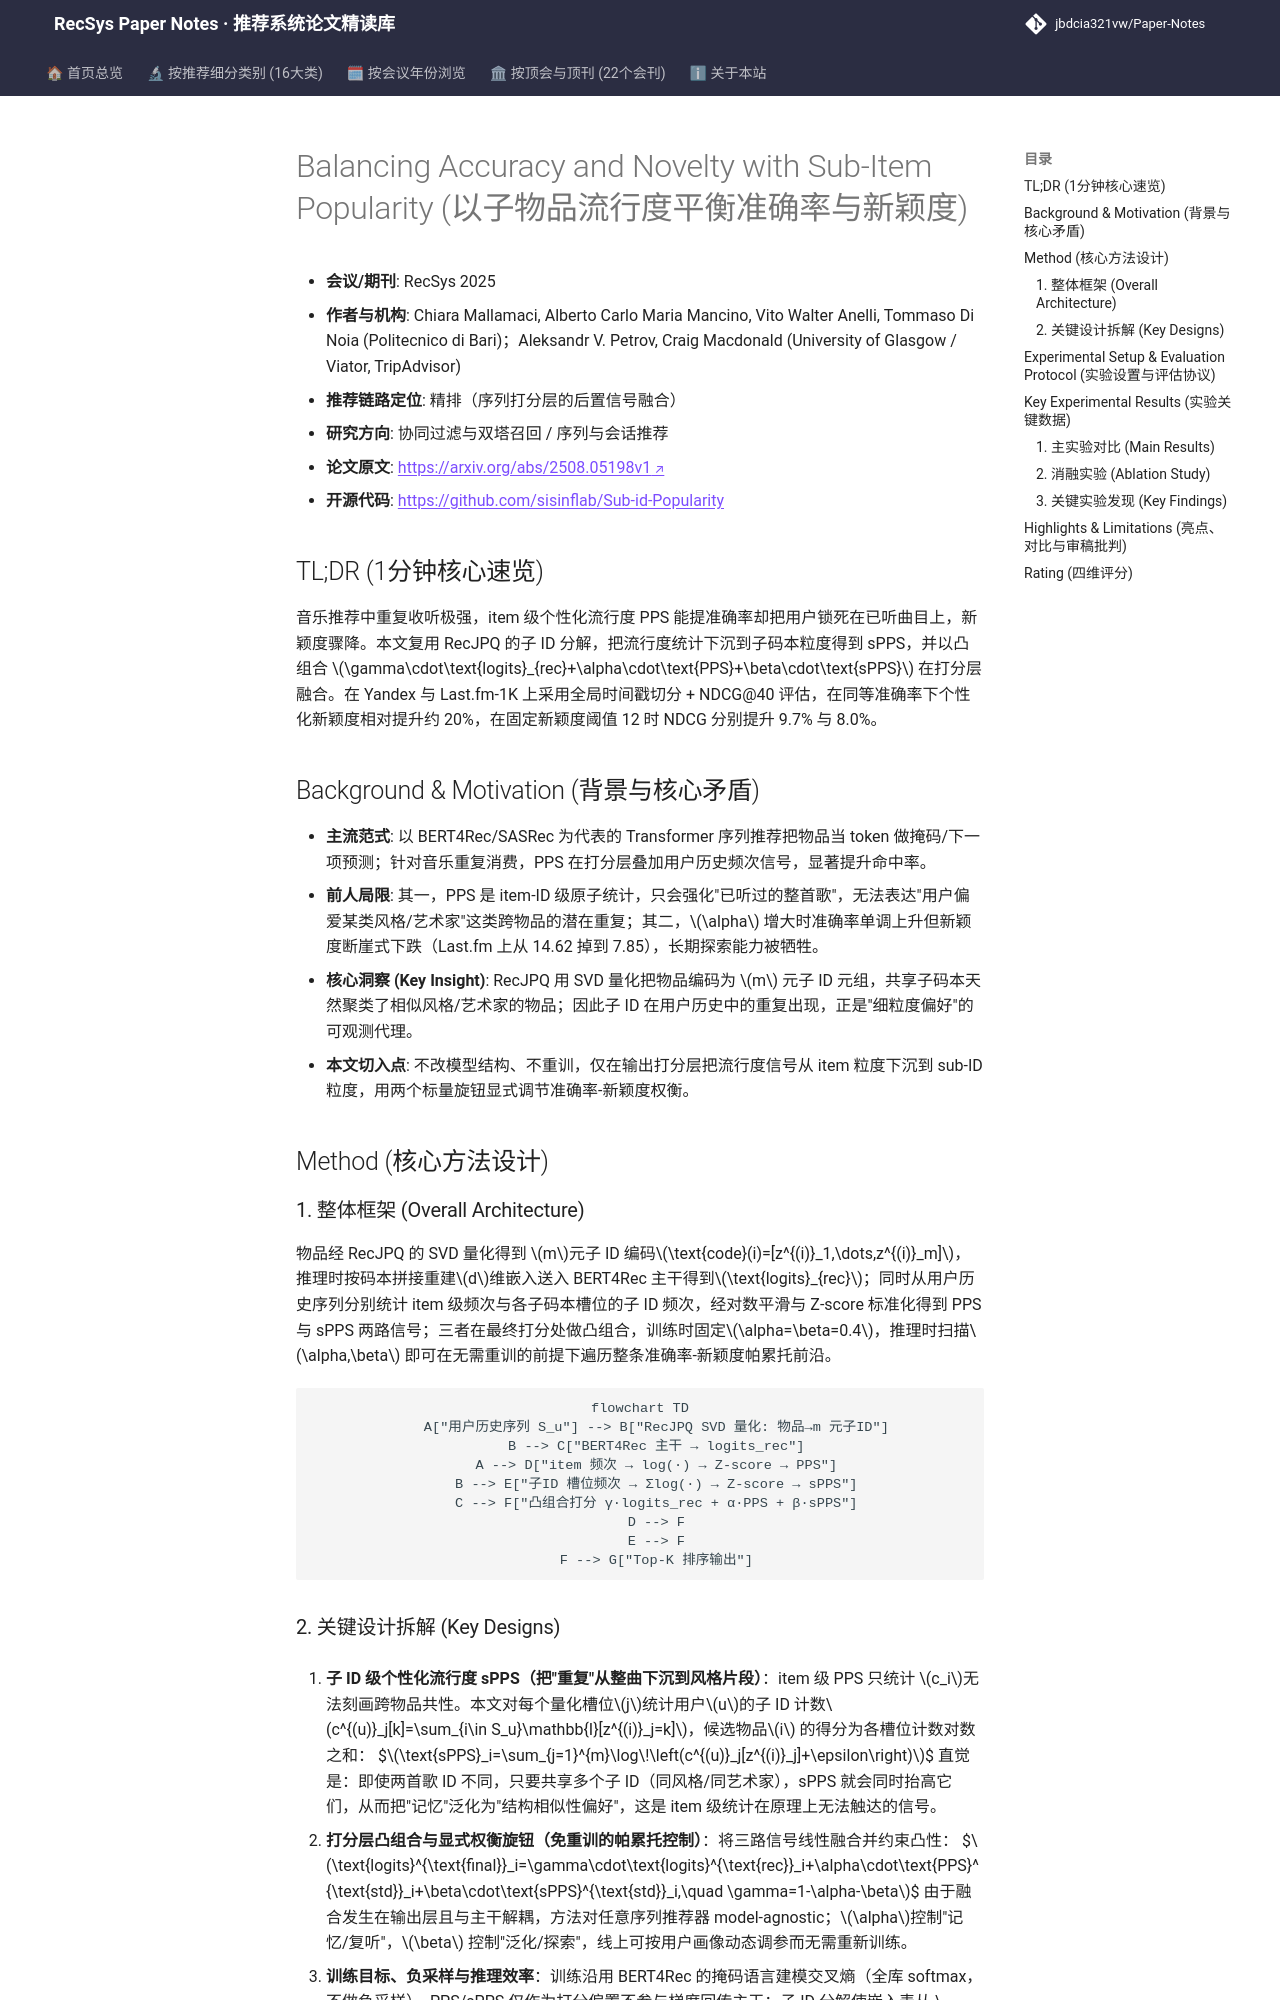

repository: jbdcia321vw/Paper-Notes · page: venues/RecSys/2025/collaborative_filtering/balancing_accuracy_and_novelty_with_sub_item_popularity/index.html · generator: mkdocs

---
title: "[Paper Note] Balancing Accuracy and Novelty with Sub-Item Popularity"
description: "[RecSys 2025][协同过滤与双塔召回] 复用 RecJPQ 子 ID 分解在子码本粒度计算个性化流行度 sPPS，与 item 级 PPS 加权融合，在 NDCG 不降前提下显著提升个性化新颖度。"
tags:
  - RecSys 2025
  - 协同过滤与双塔召回
  - 精排
  - 子 ID 分解
  - 个性化流行度
  - 准确率-新颖度权衡
date: 2026-11-14
venue: RecSys
year: 2025
paper_url: "https://arxiv.org/abs/2508.05198"
code_url: "https://github.com/sisinflab/Sub-id-Popularity"
categories:
  - collaborative_filtering
  - sequential_rec
---

# Balancing Accuracy and Novelty with Sub-Item Popularity (以子物品流行度平衡准确率与新颖度)

- **会议/期刊**: RecSys 2025
- **作者与机构**: Chiara Mallamaci, Alberto Carlo Maria Mancino, Vito Walter Anelli, Tommaso Di Noia (Politecnico di Bari)；Aleksandr V. Petrov, Craig Macdonald (University of Glasgow / Viator, TripAdvisor)
- **推荐链路定位**: 精排（序列打分层的后置信号融合）
- **研究方向**: 协同过滤与双塔召回 / 序列与会话推荐
- **论文原文**: [https://arxiv.org/abs/2508.05198v1](https://arxiv.org/abs/2508.05198v1)
- **开源代码**: [https://github.com/sisinflab/Sub-id-Popularity](https://github.com/sisinflab/Sub-id-Popularity)

## TL;DR (1分钟核心速览)

音乐推荐中重复收听极强，item 级个性化流行度 PPS 能提准确率却把用户锁死在已听曲目上，新颖度骤降。本文复用 RecJPQ 的子 ID 分解，把流行度统计下沉到子码本粒度得到 sPPS，并以凸组合 $\gamma\cdot\text{logits}_{rec}+\alpha\cdot\text{PPS}+\beta\cdot\text{sPPS}$ 在打分层融合。在 Yandex 与 Last.fm-1K 上采用全局时间戳切分 + NDCG@40 评估，在同等准确率下个性化新颖度相对提升约 20%，在固定新颖度阈值 12 时 NDCG 分别提升 9.7% 与 8.0%。

## Background & Motivation (背景与核心矛盾)

- **主流范式**: 以 BERT4Rec/SASRec 为代表的 Transformer 序列推荐把物品当 token 做掩码/下一项预测；针对音乐重复消费，PPS 在打分层叠加用户历史频次信号，显著提升命中率。
- **前人局限**: 其一，PPS 是 item-ID 级原子统计，只会强化"已听过的整首歌"，无法表达"用户偏爱某类风格/艺术家"这类跨物品的潜在重复；其二，$\alpha$ 增大时准确率单调上升但新颖度断崖式下跌（Last.fm 上从 14.62 掉到 7.85），长期探索能力被牺牲。
- **核心洞察 (Key Insight)**: RecJPQ 用 SVD 量化把物品编码为 $m$ 元子 ID 元组，共享子码本天然聚类了相似风格/艺术家的物品；因此子 ID 在用户历史中的重复出现，正是"细粒度偏好"的可观测代理。
- **本文切入点**: 不改模型结构、不重训，仅在输出打分层把流行度信号从 item 粒度下沉到 sub-ID 粒度，用两个标量旋钮显式调节准确率-新颖度权衡。

## Method (核心方法设计)

### 1. 整体框架 (Overall Architecture)

物品经 RecJPQ 的 SVD 量化得到 $m$元子 ID 编码$\text{code}(i)=[z^{(i)}_1,\dots,z^{(i)}_m]$，推理时按码本拼接重建$d$维嵌入送入 BERT4Rec 主干得到$\text{logits}_{rec}$；同时从用户历史序列分别统计 item 级频次与各子码本槽位的子 ID 频次，经对数平滑与 Z-score 标准化得到 PPS 与 sPPS 两路信号；三者在最终打分处做凸组合，训练时固定$\alpha=\beta=0.4$，推理时扫描$\alpha,\beta$ 即可在无需重训的前提下遍历整条准确率-新颖度帕累托前沿。

```mermaid
flowchart TD
    A["用户历史序列 S_u"] --> B["RecJPQ SVD 量化: 物品→m 元子ID"]
    B --> C["BERT4Rec 主干 → logits_rec"]
    A --> D["item 频次 → log(·) → Z-score → PPS"]
    B --> E["子ID 槽位频次 → Σlog(·) → Z-score → sPPS"]
    C --> F["凸组合打分 γ·logits_rec + α·PPS + β·sPPS"]
    D --> F
    E --> F
    F --> G["Top-K 排序输出"]
```
